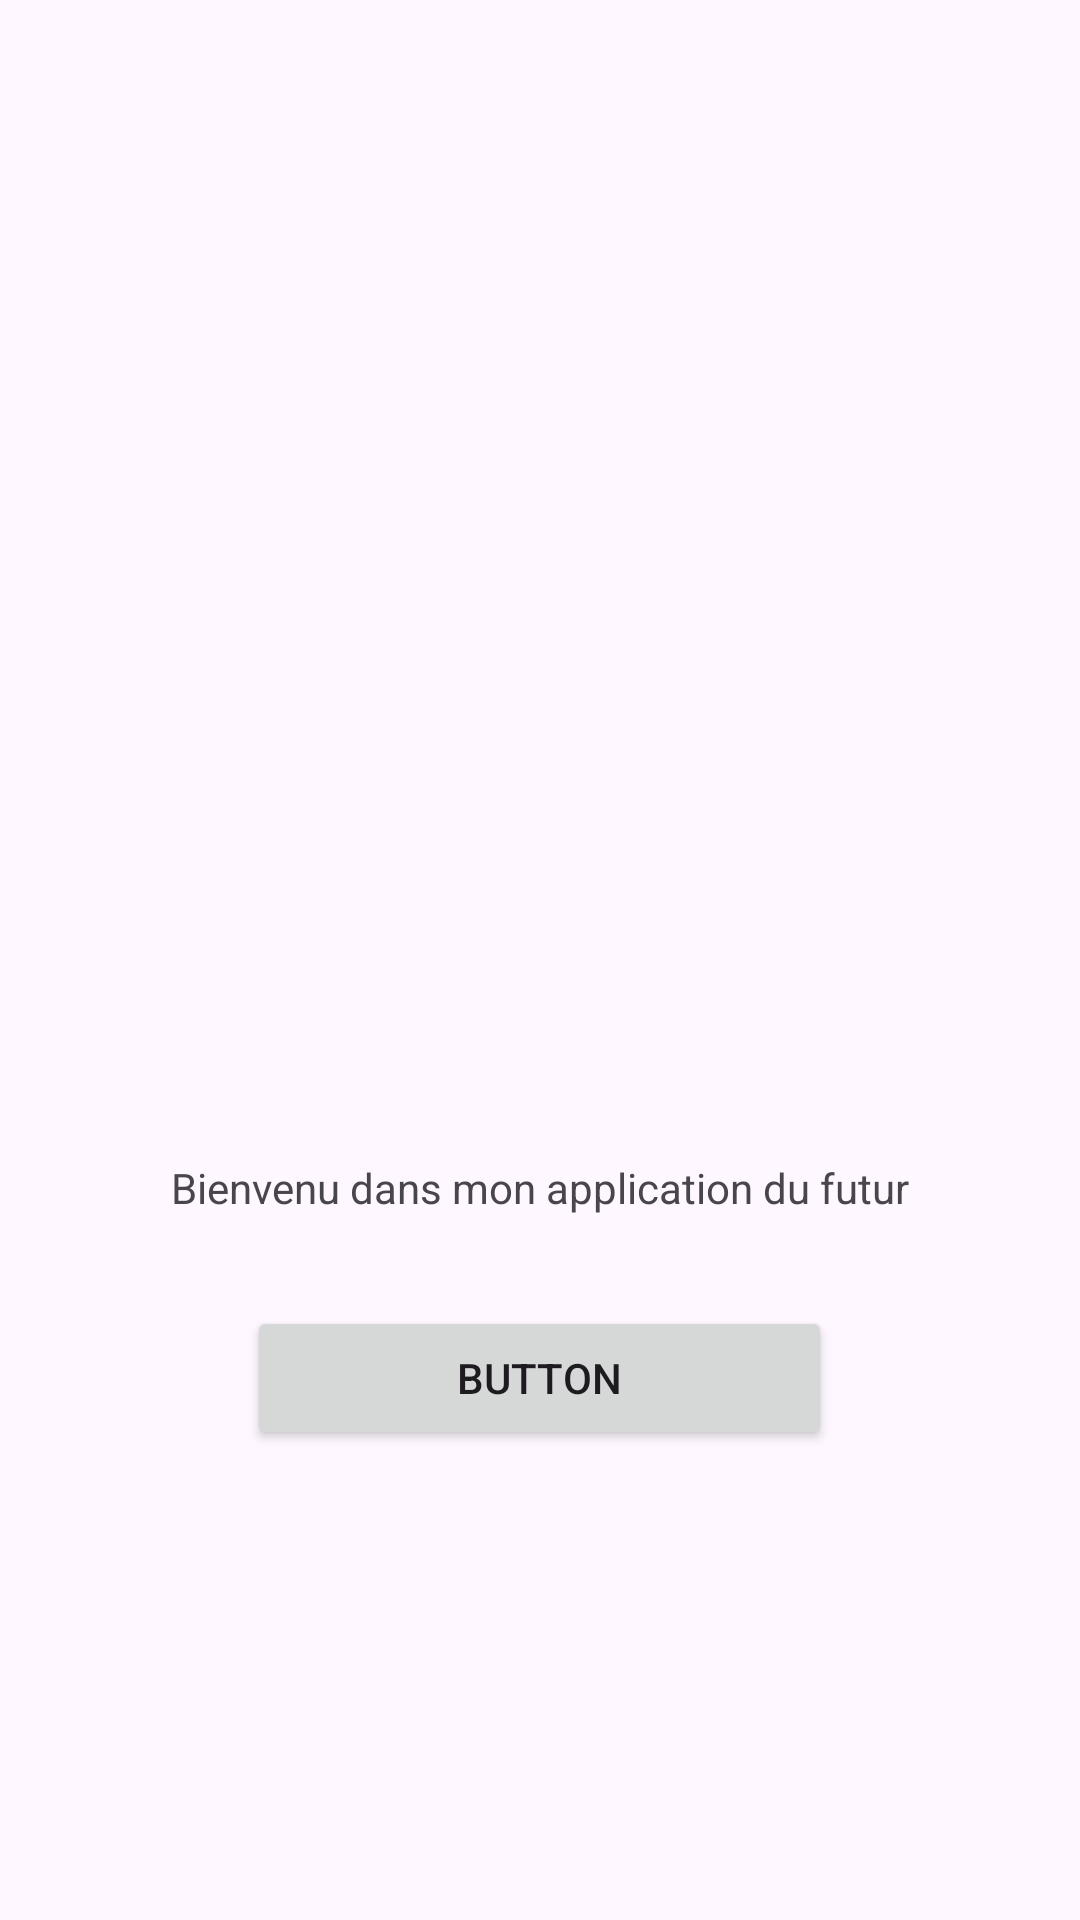

Layout XML and referenced resources for this Android screen:
<!-- AndroidManifest.xml: application theme Theme.MyFirstapplication -->
<!-- res/layout/activity_main2.xml -->
<?xml version="1.0" encoding="utf-8"?>
<LinearLayout xmlns:android="http://schemas.android.com/apk/res/android"
    android:orientation="vertical"
    android:layout_width="match_parent"
    android:layout_height="match_parent"
    android:gravity="center">
    
    
    <ImageView
        android:layout_width="match_parent"
        android:layout_height="200dp"
        android:src="@drawable/ic_mario"/>
    <TextView
        android:layout_width="wrap_content"
        android:layout_height="wrap_content"
        android:layout_marginTop="30dp"
        android:layout_gravity="center"
        android:text="@string/welcome_msg"

        />
    

    <Button
        android:id="@+id/play"
        android:layout_width="wrap_content"
        android:layout_height="wrap_content"
        android:text="@string/btnname"
        android:layout_gravity="center"
        android:layout_marginTop="30dp"
        android:paddingHorizontal="70dp"
        />
    
</LinearLayout>
<!-- resources referenced by this layout -->
<resources>
  <string name="btnname">Button</string>
  <string name="welcome_msg">Bienvenu dans mon application du futur</string>
  <style name="Theme.MyFirstapplication" parent="Base.Theme.MyFirstapplication" />
  <style name="Base.Theme.MyFirstapplication" parent="Theme.Material3.DayNight.NoActionBar">
          
          
      </style>
</resources>
